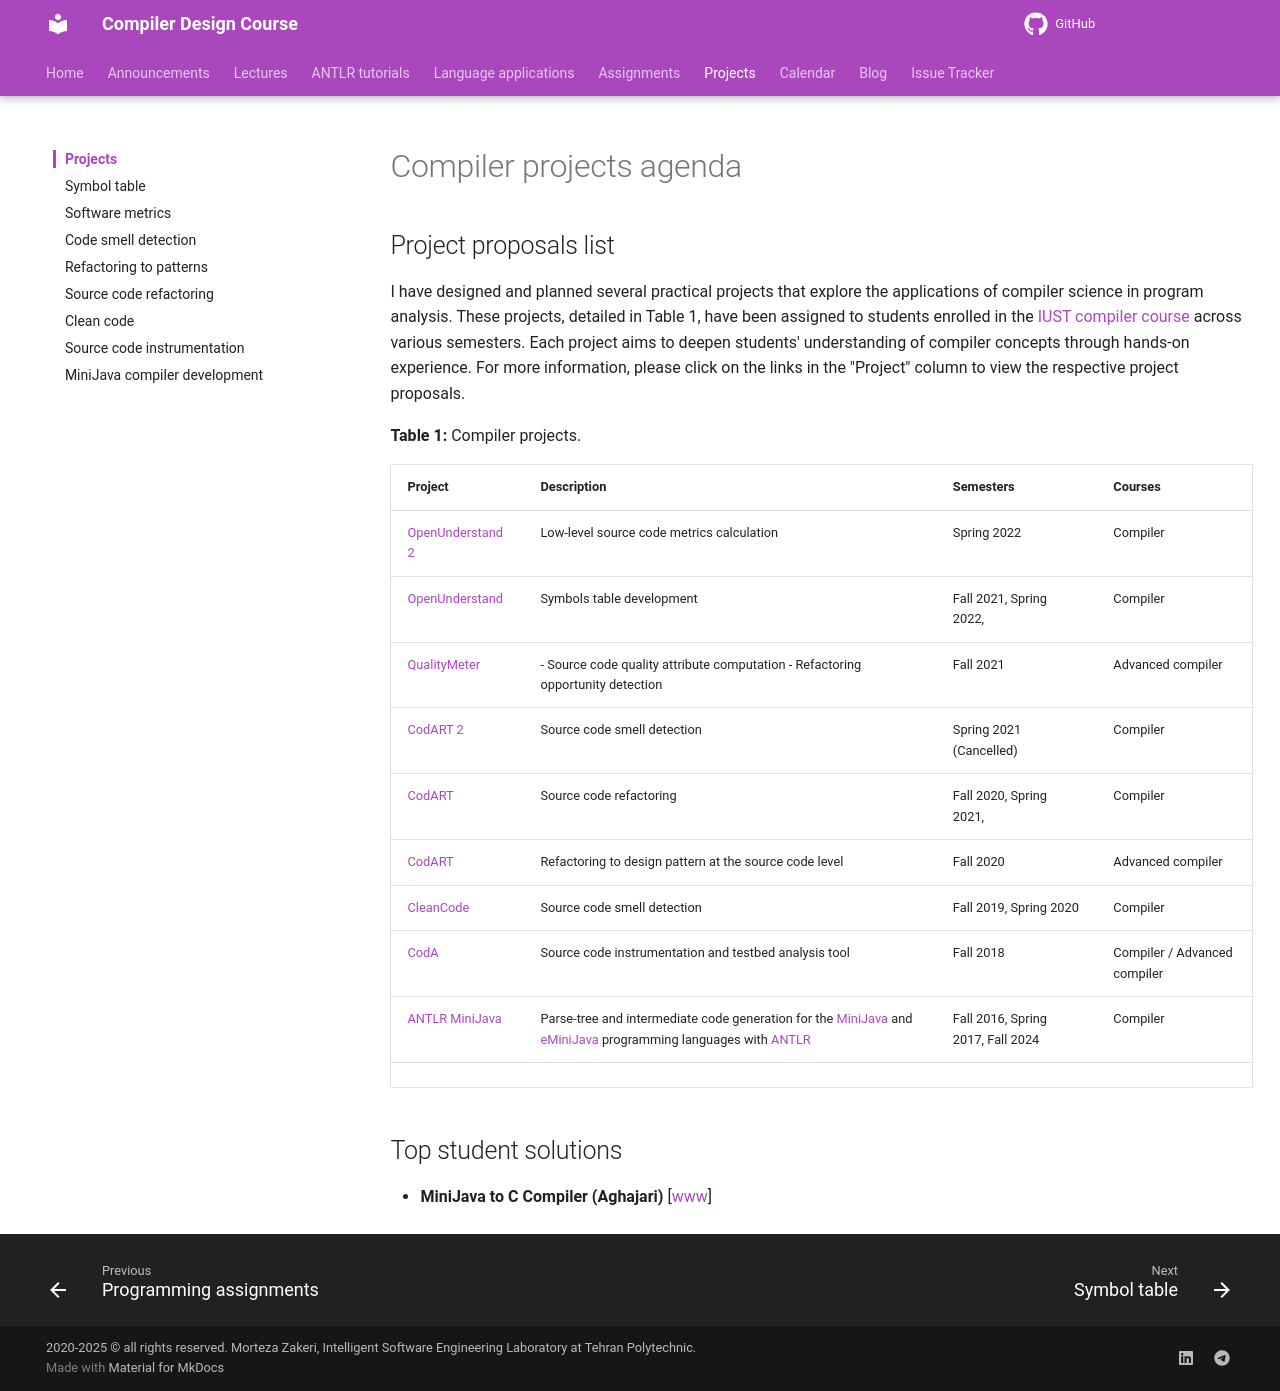

repository: m-zakeri/Compilers · page: projects/index.html · generator: mkdocs

# Compiler projects agenda

## Project proposals list
I have designed and planned several practical projects that explore the applications of compiler science in program analysis. These projects, detailed in Table 1, have been assigned to students enrolled in the [IUST compiler course](https://www.m-zakeri.gitub.io/IUSTCompiler/) across various semesters. Each project aims to deepen students' understanding of compiler concepts through hands-on experience. For more information, please click on the links in the "Project" column to view the respective project proposals.


**Table 1:** Compiler projects.

| Project               	                                                         | Description                                                                                         	                                                                                                                  | Semesters                    	            |     Courses                             	|
|---------------------------------------------------------------------------------|------------------------------------------------------------------------------------------------------------------------------------------------------------------------------------------------------------------------|-------------------------------------------|-----------------------------------------	|
| [OpenUnderstand  2](core_symbol_table_development.md)                           | Low-level source   code metrics calculation                                                         	                                                                                                                  | Spring 2022                  	            |     Compiler                            	|
| [OpenUnderstand](core_symbol_table_development.md)                              | Symbols table   development                                                                         	                                                                                                                  | Fall 2021,   Spring 2022,    	            |     Compiler                            	|
| [QualityMeter](core_software_metrics_development.md)                            | - Source code   quality attribute computation     - Refactoring   opportunity detection             	                                                                                                                  | Fall 2021                    	            |     Advanced compiler                   	|
| [CodART 2](core_code_smell_development.md)              	                       | Source code   smell detection                                                                       	                                                                                                                  | Spring 2021   (Cancelled)    	            |     Compiler                            	|
| [CodART](core_refactoring_to_design_patterns_development.md)                	   | Source code   refactoring                                                                           	                                                                                                                  | Fall 2020,   Spring 2021,    	            |     Compiler                            	|
| [CodART](core_refactorings_development.md)                	                     | Refactoring   to design pattern at the source code level                                            	                                                                                                                  | Fall 2020                    	            |     Advanced compiler                   	|
| [CleanCode](core_clean_code_development.md)            	                        | Source code   smell detection                                                                       	                                                                                                                  | Fall 2019,   Spring 2020     	            |     Compiler                            	|
| [CodA](core_source_code_instrumentation_development.md)                  	      | Source code instrumentation   and testbed analysis tool                                             	                                                                                                                  | Fall 2018                    	            |     Compiler /     Advanced compiler    	|
| [ANTLR MiniJava](mini_java_compiler_development.md)        	  | Parse-tree and intermediate code generation for the [MiniJava](https://www.cambridge.org/resources/052182060X) and [eMiniJava](https://cs.rit.edu/~hh/teaching/cc17/eminijava) programming languages with   [ANTLR](https://www.antlr.org/)   	 | Fall 2016,   Spring 2017, Fall 2024     	 |     Compiler                            	|
| 	                                                            | 	                                                                                                                                                                                                                      | 	                                         |                                         	|


## Top student solutions

* **MiniJava to C Compiler (Aghajari)** [[www](../blog/posts/minijava-to-c-aghajari.md){ target="_blank" }]
